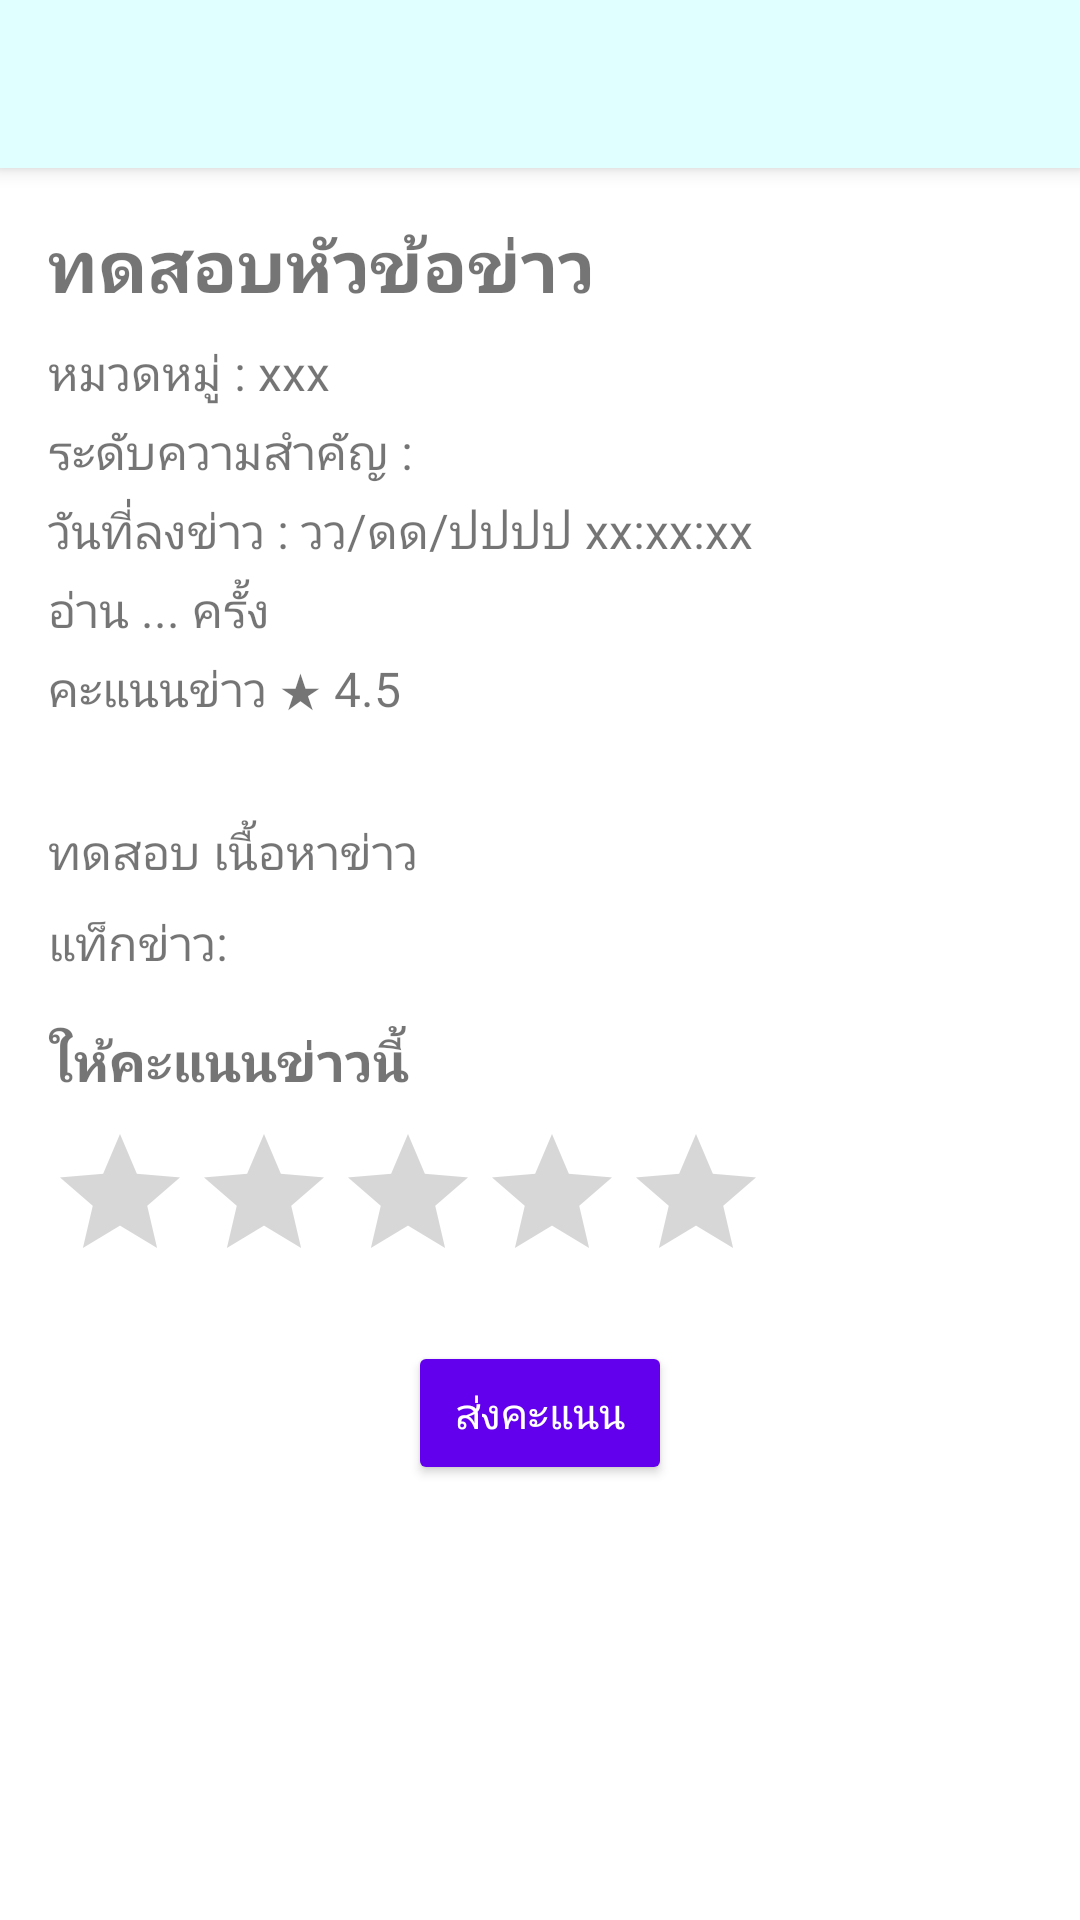

Produce the Android XML layout that renders to this screen, including the resource entries it uses.
<!-- AndroidManifest.xml: application theme Theme.ProjectNewsApp -->
<!-- res/layout/activity_news_detail.xml -->
<?xml version="1.0" encoding="utf-8"?>
<RelativeLayout xmlns:android="http://schemas.android.com/apk/res/android"
    xmlns:app="http://schemas.android.com/apk/res-auto"
    android:layout_width="match_parent"
    android:layout_height="match_parent"
    android:background="#FFFFFF">

    <androidx.appcompat.widget.Toolbar
        android:id="@+id/toolbar"
        android:layout_width="match_parent"
        android:layout_height="wrap_content"
        android:background="#E0FFFF"
        android:theme="@style/ThemeOverlay.AppCompat.Dark.ActionBar"
        app:titleTextColor="@android:color/black"
        android:elevation="4dp">

        <ImageView
            android:id="@+id/save_for_later_image"
            android:layout_width="wrap_content"
            android:layout_height="wrap_content"
            android:src="@drawable/ic_star"
            android:layout_gravity="end"
            android:padding="8dp" />
    </androidx.appcompat.widget.Toolbar>

    <ScrollView
        android:layout_below="@id/toolbar"
        android:layout_width="match_parent"
        android:layout_height="match_parent"
        android:padding="16dp">

        <LinearLayout
            android:layout_width="match_parent"
            android:layout_height="wrap_content"
            android:orientation="vertical">

            <TextView
                android:id="@+id/news_name"
                android:layout_width="wrap_content"
                android:layout_height="wrap_content"
                android:text="ทดสอบหัวข้อข่าว"
                android:textSize="24sp"
                android:textStyle="bold" />

            <TextView
                android:id="@+id/cat_name"
                android:layout_width="wrap_content"
                android:layout_height="wrap_content"
                android:text="หมวดหมู่ : xxx"
                android:textSize="16sp"
                android:layout_marginTop="8dp" />

            <TextView
                android:id="@+id/major_level"
                android:layout_width="wrap_content"
                android:layout_height="wrap_content"
                android:text="ระดับความสำคัญ : "
                android:textSize="16sp"
                android:layout_marginTop="4dp" />

            <TextView
                android:id="@+id/date_added"
                android:layout_width="wrap_content"
                android:layout_height="wrap_content"
                android:text="วันที่ลงข่าว : วว/ดด/ปปปป xx:xx:xx"
                android:textSize="16sp"
                android:layout_marginTop="4dp" />

            <TextView
                android:id="@+id/news_read_count"
                android:layout_width="wrap_content"
                android:layout_height="wrap_content"
                android:text="อ่าน ... ครั้ง"
                android:textSize="16sp"
                android:layout_marginTop="4dp" />

            <TextView
                android:id="@+id/rating_score"
                android:layout_width="wrap_content"
                android:layout_height="wrap_content"
                android:text="คะแนนข่าว ★ 4.5"
                android:textSize="16sp"
                android:layout_marginTop="4dp" />

            
            <LinearLayout
                android:id="@+id/news_images_container"
                android:layout_width="match_parent"
                android:layout_height="wrap_content"
                android:orientation="vertical"
                android:layout_marginTop="16dp" />

            
            <TextView
                android:id="@+id/news_details"
                android:layout_width="wrap_content"
                android:layout_height="wrap_content"
                android:text="ทดสอบ เนื้อหาข่าว"
                android:textSize="16sp"
                android:layout_marginTop="16dp" />

            
            <TextView
                android:id="@+id/news_sub_category"
                android:layout_width="wrap_content"
                android:layout_height="wrap_content"
                android:text="แท็กข่าว: "
                android:textSize="16sp"
                android:layout_marginTop="8dp" />

            <TextView
                android:layout_width="wrap_content"
                android:layout_height="wrap_content"
                android:text="ให้คะแนนข่าวนี้"
                android:textSize="18sp"
                android:textStyle="bold"
                android:layout_marginTop="16dp" />

            
            <RatingBar
                android:id="@+id/rating_bar"
                android:layout_width="wrap_content"
                android:layout_height="wrap_content"
                android:numStars="5"
                android:stepSize="0.5"
                android:rating="0"
                android:layout_marginTop="8dp" />

            <Button
                android:id="@+id/submit_rating_button"
                android:layout_width="wrap_content"
                android:layout_height="wrap_content"
                android:text="ส่งคะแนน"
                android:layout_marginTop="16dp"
                android:backgroundTint="#6200EE"
                android:textColor="#FFFFFF"
                android:layout_gravity="center" />
        </LinearLayout>
    </ScrollView>
</RelativeLayout>
<!-- resources referenced by this layout -->
<resources>
  <style name="Theme.ProjectNewsApp" parent="Theme.MaterialComponents.DayNight.NoActionBar">
      
      <item name="colorPrimary">@color/purple_500</item>
      <item name="colorPrimaryVariant">@color/purple_700</item>
      <item name="colorOnPrimary">@android:color/white</item>
      
      <item name="colorSecondary">@color/teal_200</item>
      <item name="colorSecondaryVariant">@color/teal_700</item>
      <item name="colorOnSecondary">@android:color/black</item>
      
      <item name="android:statusBarColor" tools:targetApi="l">@android:color/transparent</item>
      
      <item name="colorPrimaryDark">@android:color/transparent</item>
      
  </style>
  <color name="purple_500">#6200EE</color>
  <color name="purple_700">#3700B3</color>
  <color name="teal_200">#03DAC6</color>
  <color name="teal_700">#018786</color>
</resources>
